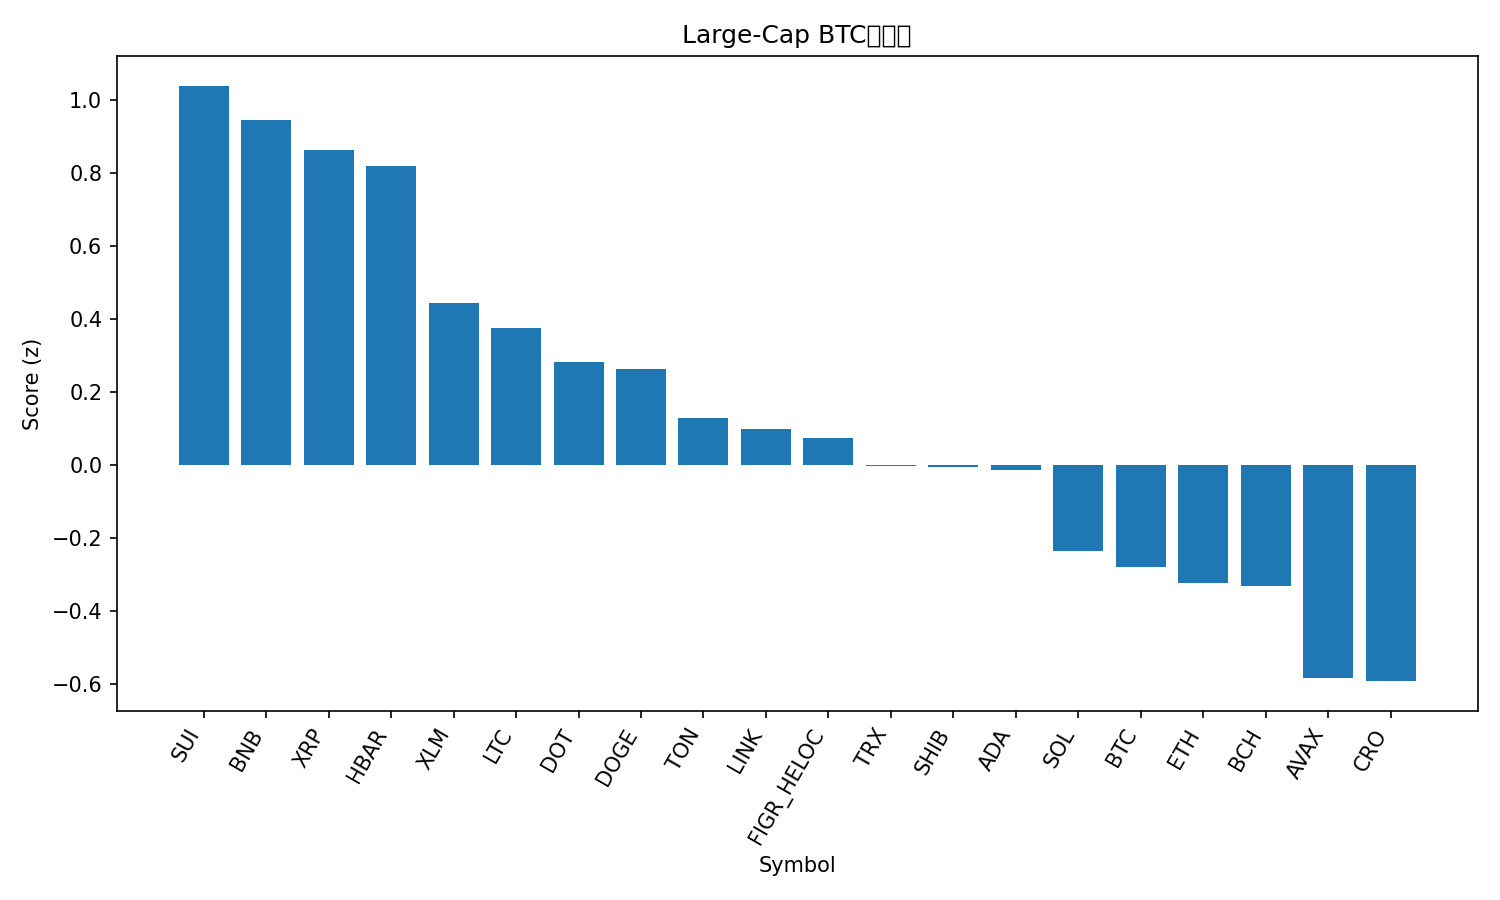

The data file committed next to this chart (first rows):
rank, name, symbol, price_btc, price_usd, pct_1h_btc, pct_24h_btc, pct_7d_btc, market_cap_rank, market_cap_usd, volume_usd, score
1, Sui, SUI, 3.002e-05, 3.38, 0.7427, 0.4951, -2.724, 19, 12057901980, 1005244722, 1.04
2, BNB, BNB, 0.009055, 1019, 0.362, 2.247, 11.08, 5, 141881379613, 2398887961, 0.9452
3, XRP, XRP, 2.552e-05, 2.87, 0.6042, 0.735, -1.42, 4, 171650733313, 5198418568, 0.8651
4, Hedera, HBAR, 1.99e-06, 0.224, 0.6113, 0.5138, -1.875, 25, 9502418662, 215441933, 0.8207
5, Stellar, XLM, 3.27e-06, 0.3681, 0.4726, -0.3379, -1.103, 21, 11746496913, 178056638, 0.4448
6, Litecoin, LTC, 0.0009507, 107, 0.3315, 1.108, -3.335, 27, 8165010619, 586499843, 0.3771
7, Polkadot, DOT, 3.585e-05, 4.03, 0.2817, 0.7272, -0.6768, 34, 6141272493, 256135197, 0.2822
8, Dogecoin, DOGE, 2.13e-06, 0.2396, 0.4454, -0.3459, -7.161, 8, 36194780597, 2867537945, 0.2646
9, Toncoin, TON, 2.52e-05, 2.84, 0.2439, 0.9639, -6.224, 31, 7216840898, 129132543, 0.1285
10, Chainlink, LINK, 0.000193, 21.73, 0.2792, 0.06675, -3.895, 13, 14740168168, 967069936, 0.09845
11, Figure Heloc, FIGR_HELOC, 8.86e-06, 0.9969, 0.1283, 0.5138, 4.158, 18, 12595198839, 28505022, 0.07473
12, TRON, TRX, 3.01e-06, 0.3382, 0.1604, -0.1528, 2.968, 10, 32007726946, 793414168, -0.001729
13, Shiba Inu, SHIB, 1.08455e-10, 1.221e-05, 0.1787, 0.4564, -3.156, 32, 7194884964, 203107695, -0.005594
14, Cardano, ADA, 7.24e-06, 0.8152, 0.2721, -0.549, -3.789, 11, 29757942075, 1059964957, -0.01331
15, Solana, SOL, 0.001875, 211.0, 0.4231, -3.159, -7.524, 6, 114558744504, 8718601453, -0.2352
16, Bitcoin, BTC, 1.0, 112520, 0.0, 0.0, 0.0, 1, 2243589855679, 47713272045, -0.2805
17, Ethereum, ETH, 0.03711, 4176, 0.05178, -0.2249, -4.259, 2, 504222694734, 30883452477, -0.323
18, Bitcoin Cash, BCH, 0.004968, 559.1, 0.09031, -0.5228, -3.311, 22, 11144266491, 328144968, -0.3312
19, Avalanche, AVAX, 0.0003039, 34.2, -0.1293, -2.562, 18.25, 16, 14432428651, 1899369327, -0.584
20, Cronos, CRO, 1.85e-06, 0.208, 0.1761, -2.713, -5.808, 30, 7253288462, 61021387, -0.592
21, Hyperliquid, HYPE, 0.0003936, 44.29, -0.5494, -8.142, -16.04, 20, 11989272717, 741488485, -3.035
